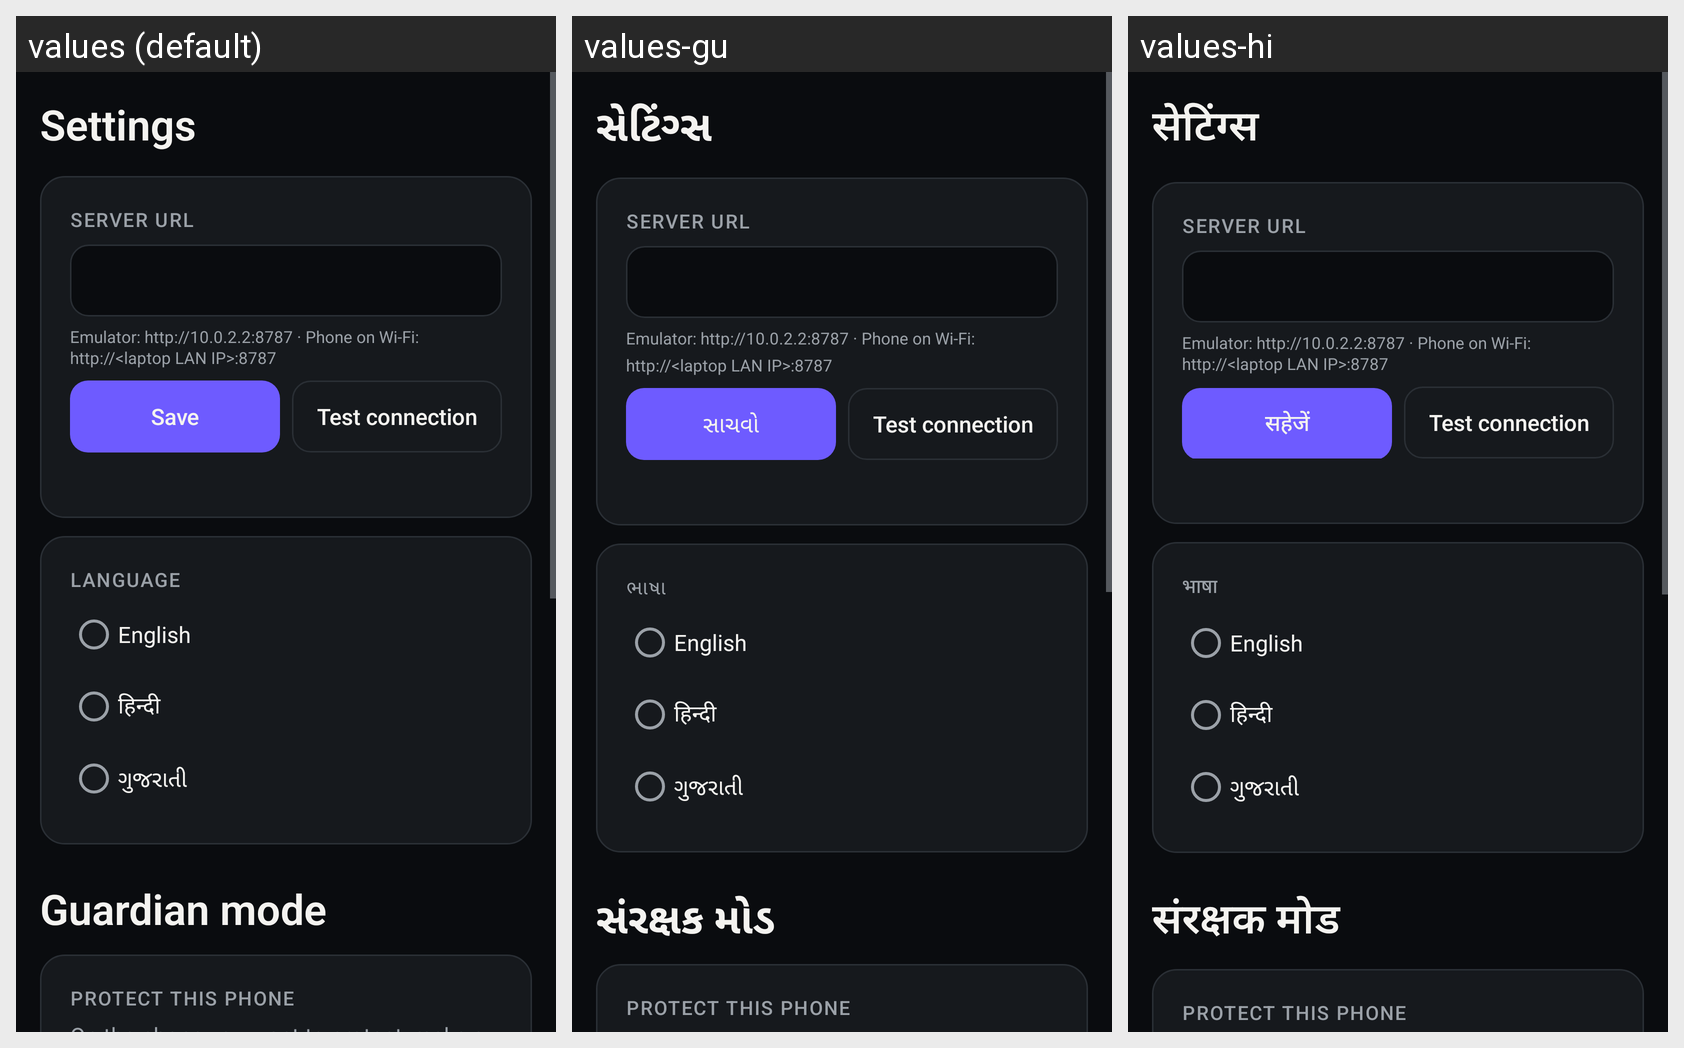

For this localized Android screen grid, give each drawn string resource with its value in every locale shown.
Android screen res/layout/activity_settings.xml rendered under 3 locales, left to right: values (default), values-gu, values-hi. Device: Nexus 5 (rendered at 1080×1920; each locale shown at half size, 540×960, under a caption strip naming it); theme Theme.Jaal.
Strings drawn on this screen, with the default value and each locale's value (text and hints the layout hard-codes, and strings that could not be matched under every locale, appear in the picture but are not listed):

settings
  values: Settings
  values-gu: સેટિંગ્સ
  values-hi: सेटिंग्स

settings_api
  values: Server URL
  values-gu: Server URL  [not translated; the default value is used]
  values-hi: Server URL  [not translated; the default value is used]

settings_api_note
  values: Emulator: http://10.0.2.2:8787 · Phone on Wi-Fi: http://<laptop LAN IP>:8787
  values-gu: Emulator: http://10.0.2.2:8787 · Phone on Wi-Fi: http://<laptop LAN IP>:8787  [not translated; the default value is used]
  values-hi: Emulator: http://10.0.2.2:8787 · Phone on Wi-Fi: http://<laptop LAN IP>:8787  [not translated; the default value is used]

save
  values: Save
  values-gu: સાચવો
  values-hi: सहेजें

test_connection
  values: Test connection
  values-gu: Test connection  [not translated; the default value is used]
  values-hi: Test connection  [not translated; the default value is used]

settings_language
  values: Language
  values-gu: ભાષા
  values-hi: भाषा

lang_en
  values: English
  values-gu: English  [not translated; the default value is used]
  values-hi: English  [not translated; the default value is used]

lang_hi
  values: हिन्दी
  values-gu: हिन्दी  [not translated; the default value is used]
  values-hi: हिन्दी  [not translated; the default value is used]

lang_gu
  values: ગુજરાતી
  values-gu: ગુજરાતી  [not translated; the default value is used]
  values-hi: ગુજરાતી  [not translated; the default value is used]

guardian_title
  values: Guardian mode
  values-gu: સંરક્ષક મોડ
  values-hi: संरक्षक मोड

guardian_protect_title
  values: Protect this phone
  values-gu: Protect this phone  [not translated; the default value is used]
  values-hi: Protect this phone  [not translated; the default value is used]
